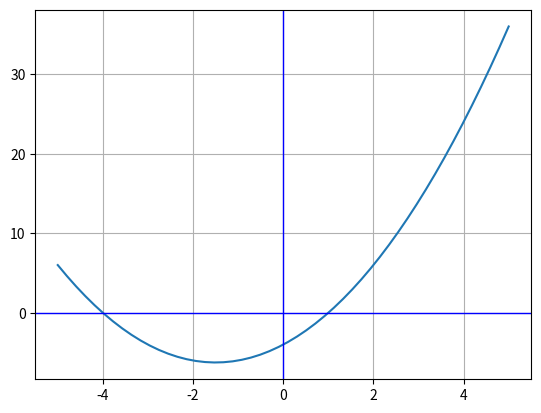

Write the Python code that produced this figure.
import numpy as np
import matplotlib.pyplot as plt
import scipy.constants as pc
from scipy.optimize import minimize_scalar, leastsq, curve_fit, brentq

x = np.linspace(-5, 5, 50)
y = x ** 2 + 3 * x - 4
plt.grid()
plt.plot(x, y)
plt.axhline(linewidth=1, color='b')
plt.axvline(linewidth=1, color='b')

def f(x):
    return x ** 2 + 3 * x - 4

left_root = brentq(f, -5, 0)  # -4
rigth_root = brentq(f, 0, 5)  # 1

print(left_root, rigth_root)

plt.show()